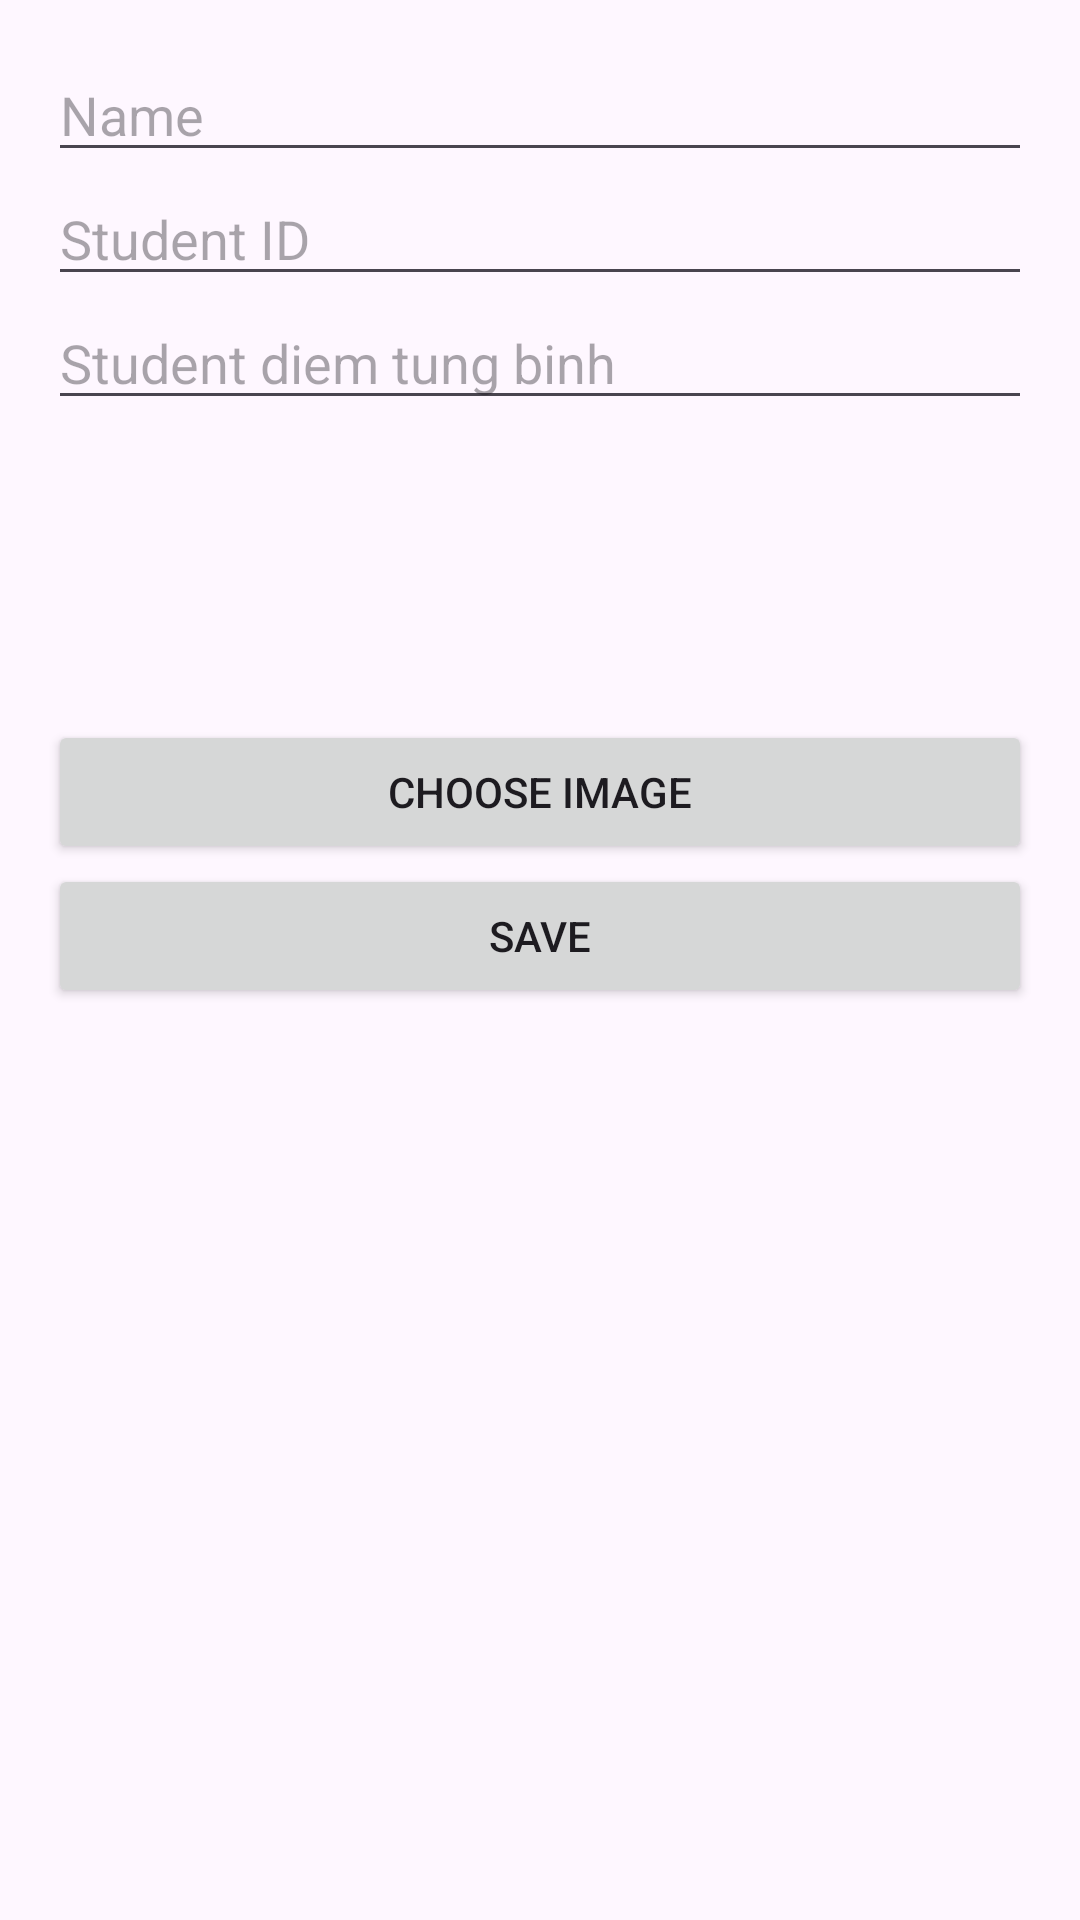

Produce the Android XML layout that renders to this screen, including the resource entries it uses.
<!-- AndroidManifest.xml: application theme Theme.Asm_gd1 -->
<!-- res/layout/dialog_add_danhsach.xml -->
<?xml version="1.0" encoding="utf-8"?>
<LinearLayout xmlns:android="http://schemas.android.com/apk/res/android"
    android:layout_width="match_parent"
    android:layout_height="wrap_content"
    android:orientation="vertical"
    android:padding="16dp">

    <EditText
        android:id="@+id/editTextName_add"
        android:layout_width="match_parent"
        android:layout_height="wrap_content"
        android:hint="Name"/>

    <EditText
        android:id="@+id/editTextStudentId_add"
        android:layout_width="match_parent"
        android:layout_height="wrap_content"
        android:hint="Student ID"/>
    <EditText
        android:id="@+id/editTextStudentDtb_add"
        android:layout_width="match_parent"
        android:layout_height="wrap_content"
        android:hint="Student diem tung binh"/>
    <ImageView
        android:id="@+id/img_avatar_add"
        android:layout_width="100dp"
        android:layout_height="100dp"
      />
    <Button
        android:id="@+id/buttonChooseImage_add"
        android:layout_width="match_parent"
        android:layout_height="wrap_content"
        android:text="Choose Image"/>

    <Button
        android:id="@+id/buttonSave_add"
        android:layout_width="match_parent"
        android:layout_height="wrap_content"
        android:text="Save"/>
</LinearLayout>
<!-- resources referenced by this layout -->
<resources>
  <style name="Theme.Asm_gd1" parent="Base.Theme.Asm_gd1" />
  <style name="Base.Theme.Asm_gd1" parent="Theme.Material3.DayNight.NoActionBar">
          
          
      </style>
</resources>
